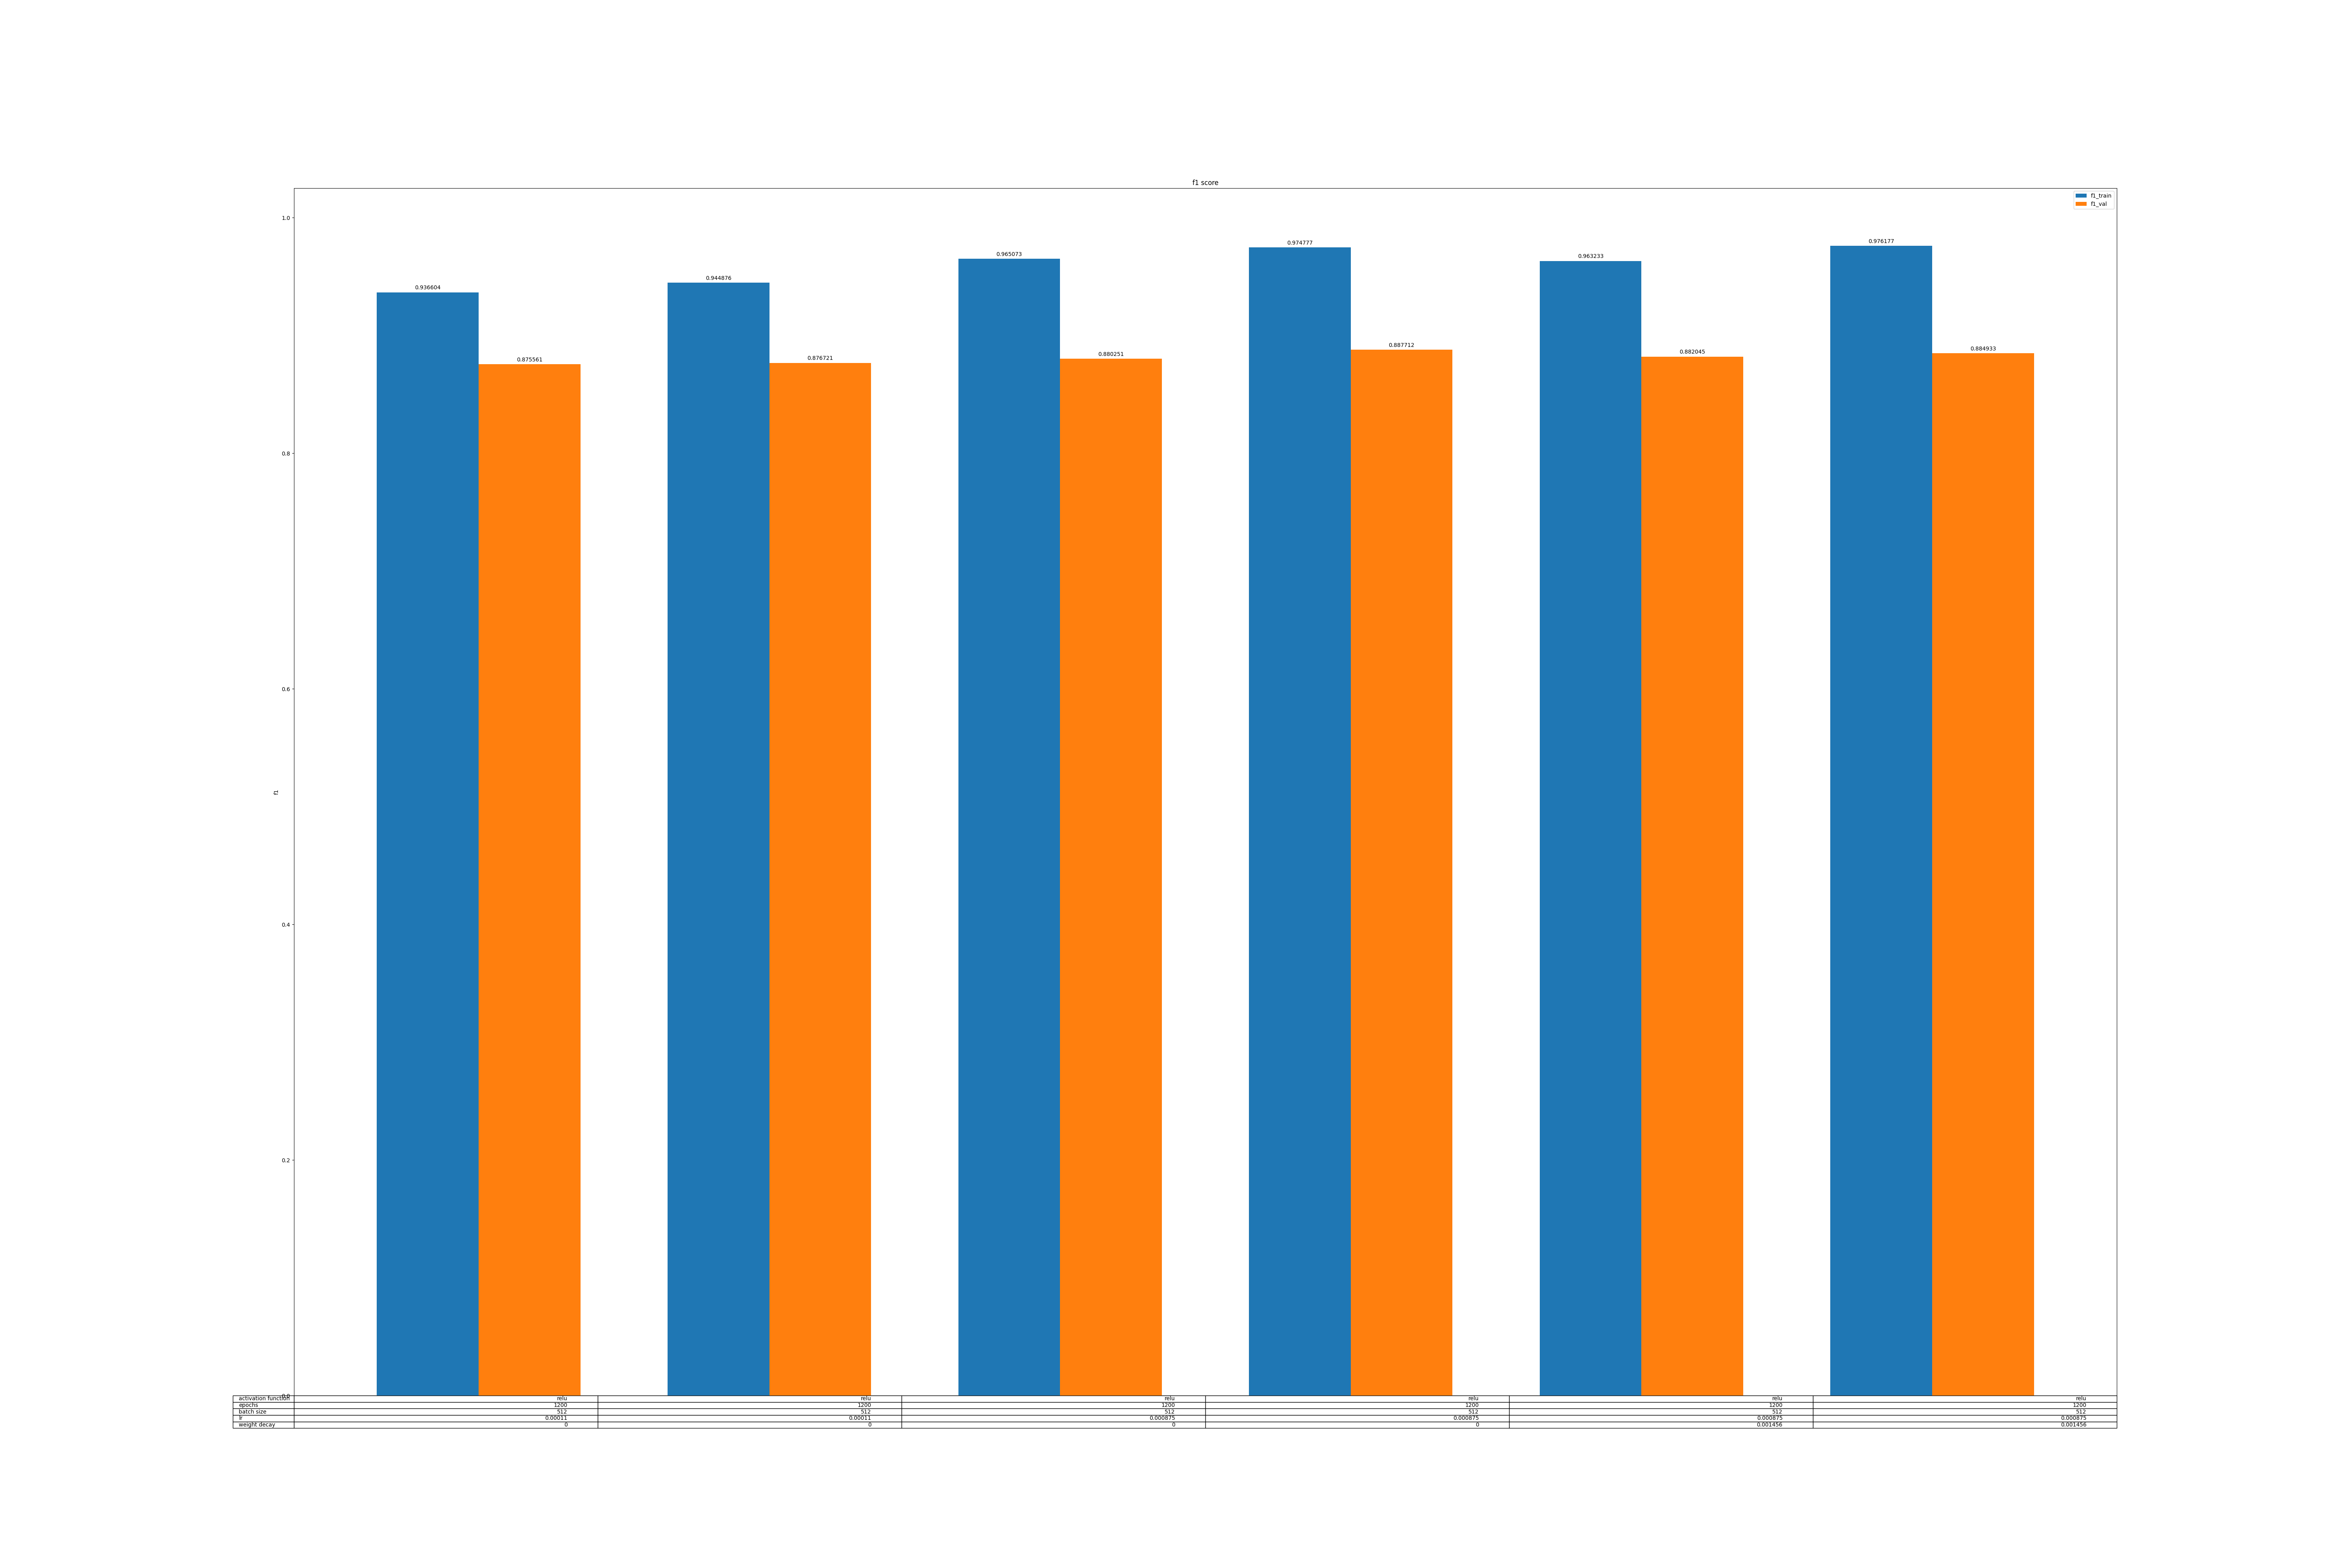

Values plotted in this chart, from the file beside it:
, activation function, epochs, batch size, lr, weight decay, min_f1_train, min_f1_val
0, relu, 1200, 512, 0.00011, 0.0, 0.9366, 0.8756
1, relu, 1200, 512, 0.00011, 0.0, 0.9449, 0.8767
2, relu, 1200, 512, 0.000875, 0.0, 0.9651, 0.8803
3, relu, 1200, 512, 0.000875, 0.0, 0.9748, 0.8877
4, relu, 1200, 512, 0.000875, 0.001456, 0.9632, 0.882
5, relu, 1200, 512, 0.000875, 0.001456, 0.9762, 0.8849
